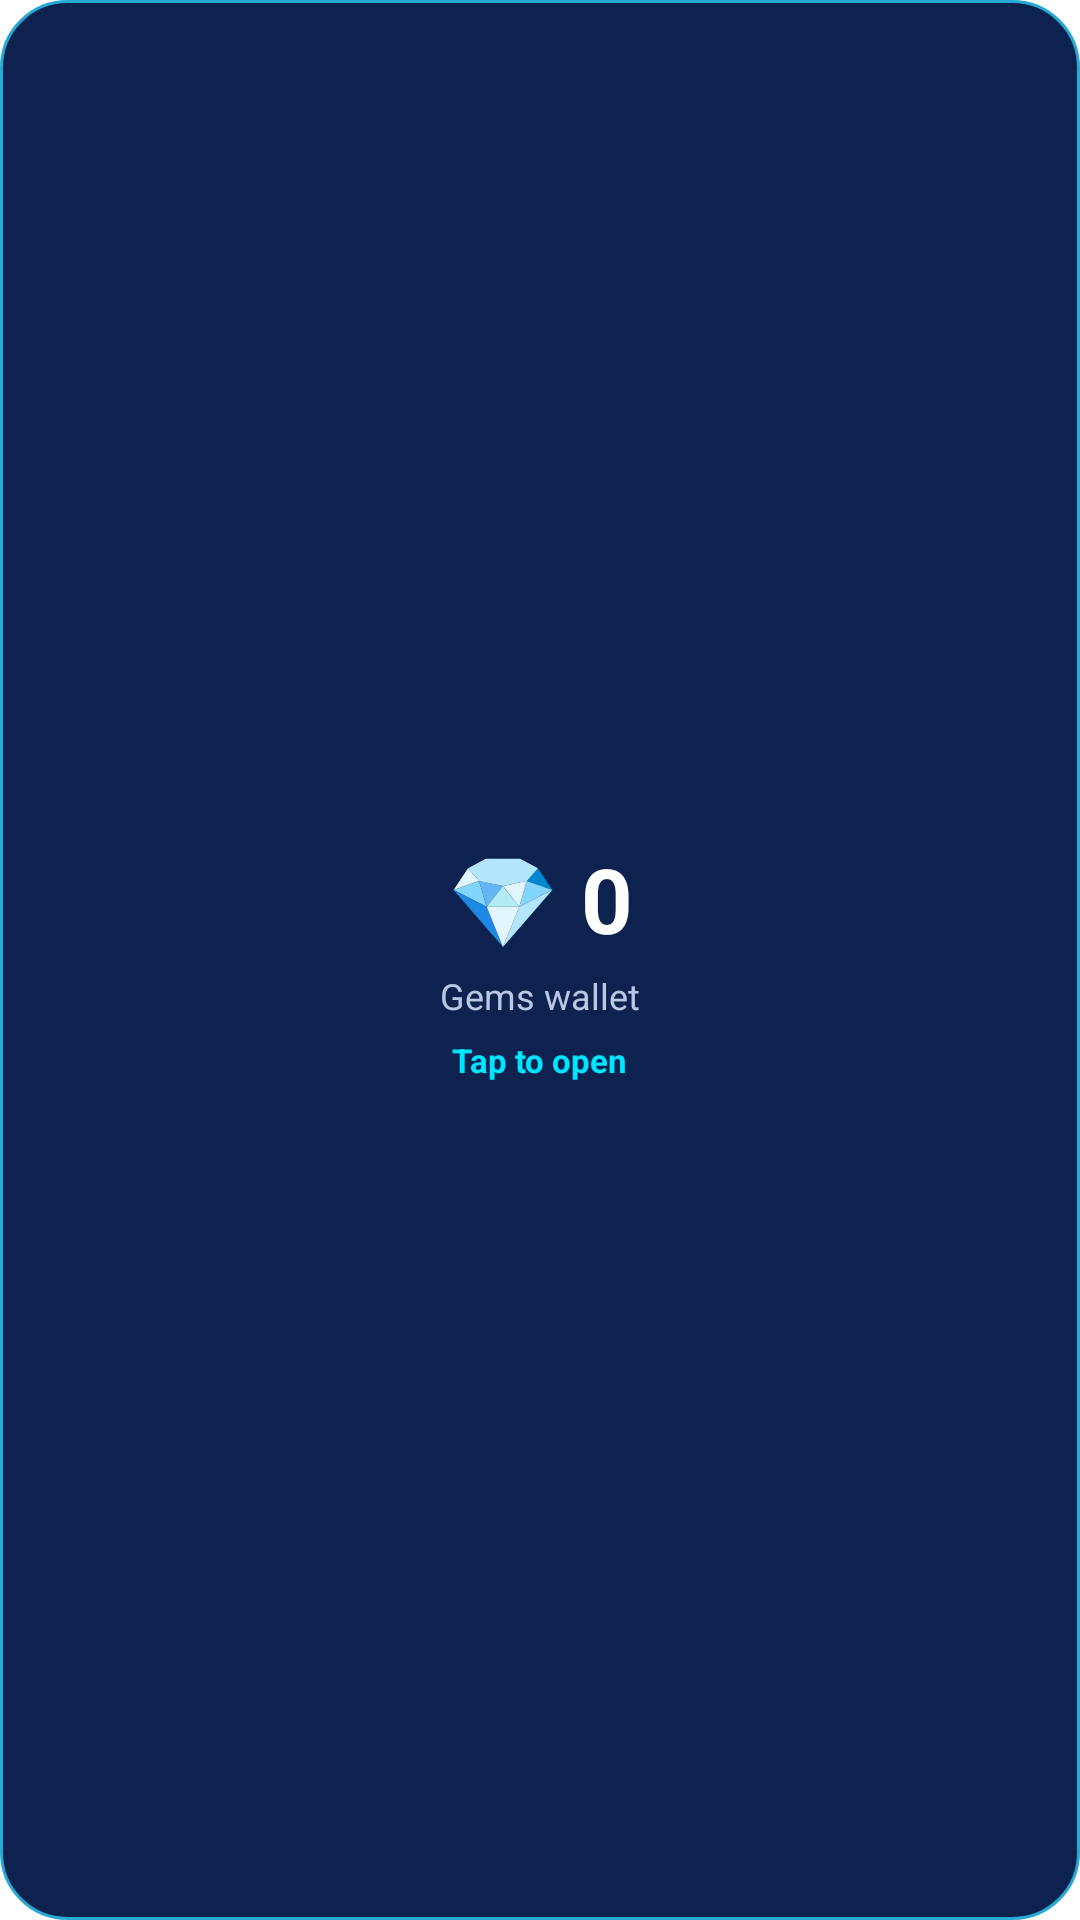

The Android layout XML behind this screen, and the referenced resources:
<!-- AndroidManifest.xml: fallback theme Theme.MaterialComponents.DayNight.NoActionBar -->
<!-- res/layout/widget_gems.xml -->
<?xml version="1.0" encoding="utf-8"?>
<LinearLayout xmlns:android="http://schemas.android.com/apk/res/android"
    android:id="@+id/gems_root"
    android:layout_width="match_parent"
    android:layout_height="match_parent"
    android:orientation="vertical"
    android:gravity="center"
    android:background="@drawable/bg_widget"
    android:padding="14dp">
    <TextView
        android:id="@+id/gems_count"
        android:layout_width="wrap_content"
        android:layout_height="wrap_content"
        android:text="💎 0"
        android:textColor="#FFFFFF"
        android:textSize="30sp"
        android:textStyle="bold"/>
    <TextView
        android:layout_width="wrap_content"
        android:layout_height="wrap_content"
        android:layout_marginTop="4dp"
        android:text="Gems wallet"
        android:textColor="#B9C7E2"
        android:textSize="12sp"/>
    <TextView
        android:layout_width="wrap_content"
        android:layout_height="wrap_content"
        android:layout_marginTop="6dp"
        android:text="Tap to open"
        android:textColor="#00E5FF"
        android:textSize="11sp"
        android:textStyle="bold"/>
</LinearLayout>
<!-- resources referenced by this layout -->
<resources>
  <!-- drawable bg_widget (drawable) -->
  <?xml version="1.0" encoding="utf-8"?>
  <shape xmlns:android="http://schemas.android.com/apk/res/android" android:shape="rectangle">
      <solid android:color="#0D224F"/>
      <corners android:radius="22dp"/>
      <stroke android:width="1dp" android:color="#26A9D4"/>
  </shape>
</resources>
